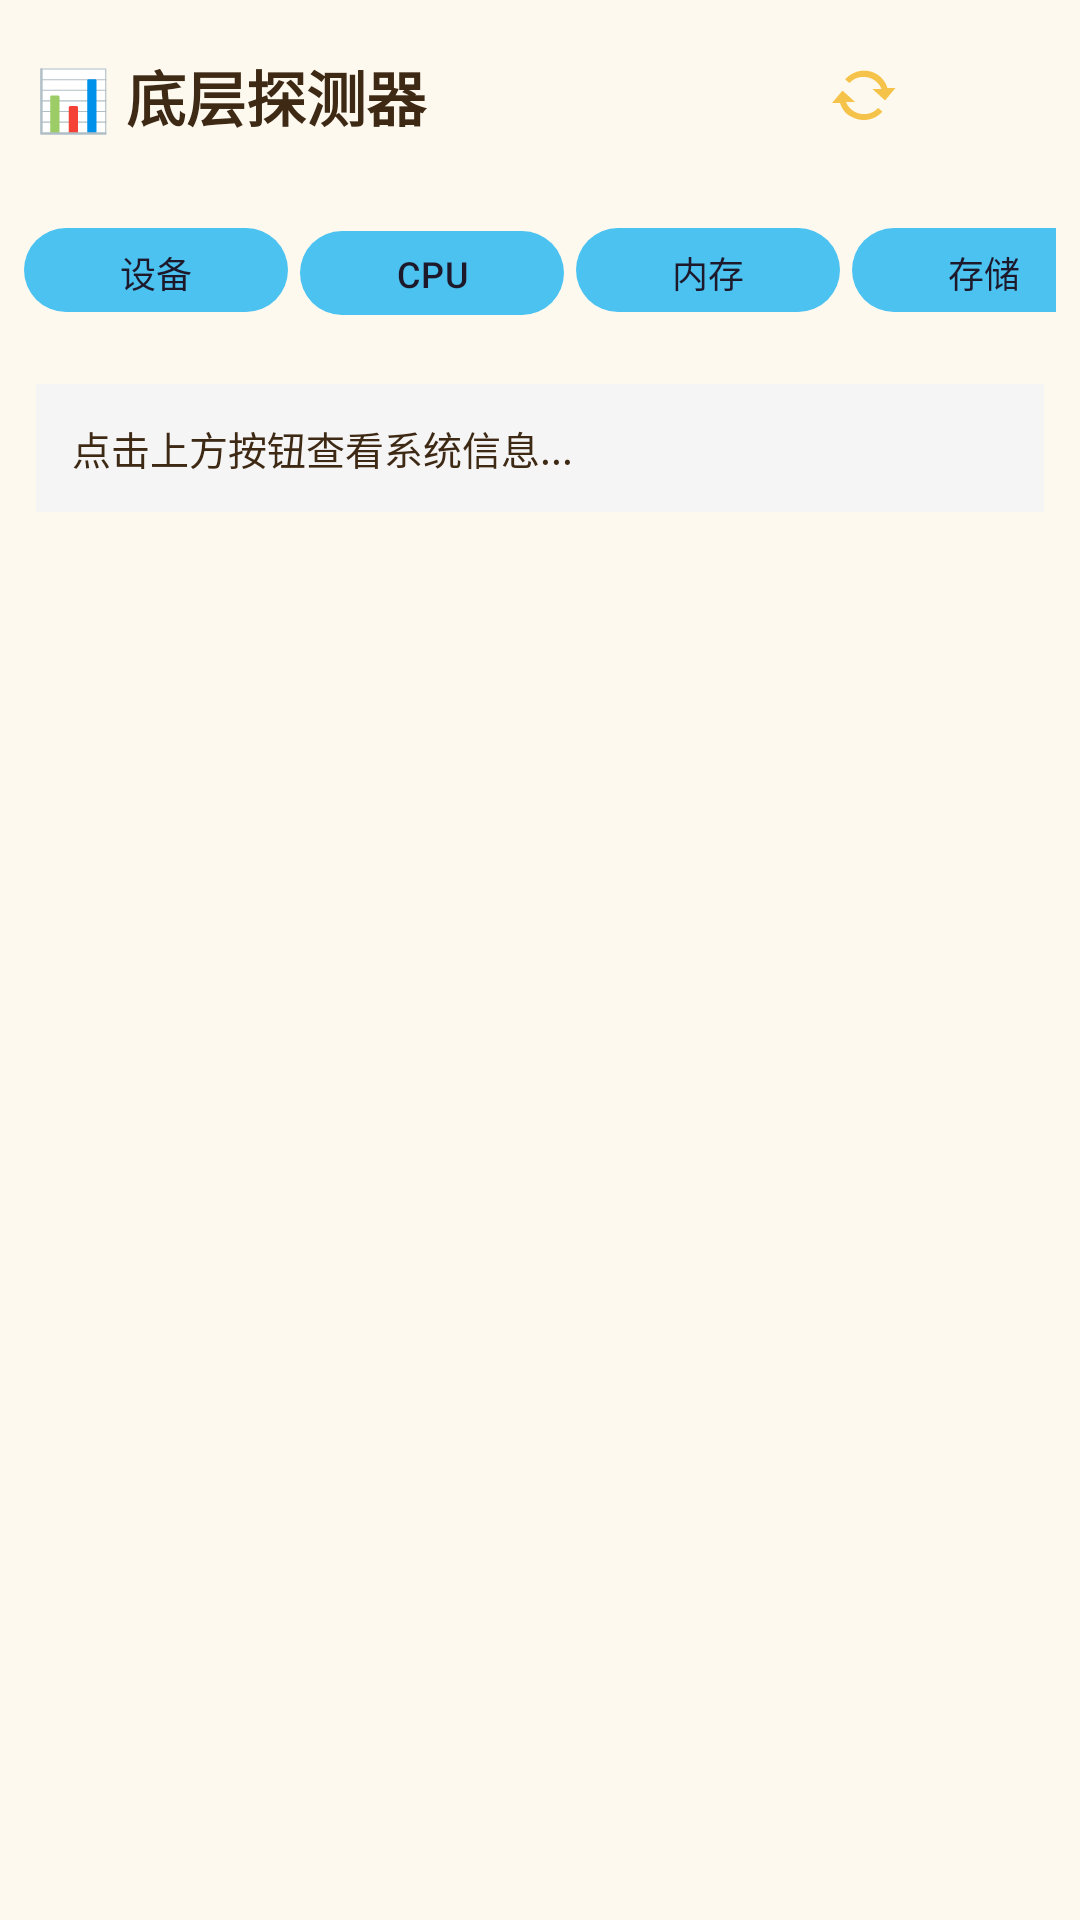

Here is an Android app screen rendered from its layout file. Give the layout XML and the strings, colors and styles it references.
<!-- AndroidManifest.xml: application theme Theme.DeepSeekAIAssistant -->
<!-- res/layout/fragment_system_explorer.xml -->
<?xml version="1.0" encoding="utf-8"?>
<LinearLayout xmlns:android="http://schemas.android.com/apk/res/android"
    xmlns:app="http://schemas.android.com/apk/res-auto"
    android:layout_width="match_parent"
    android:layout_height="match_parent"
    android:orientation="vertical"
    android:background="@color/background_light">

    
    <LinearLayout
        android:layout_width="match_parent"
        android:layout_height="wrap_content"
        android:orientation="horizontal"
        android:padding="12dp"
        android:gravity="center_vertical">

        <TextView
            android:id="@+id/tvTitle"
            android:layout_width="0dp"
            android:layout_height="wrap_content"
            android:layout_weight="1"
            android:text="📊 底层探测器"
            android:textSize="20sp"
            android:textStyle="bold"
            android:textColor="@color/text_primary_light" />

        <ImageButton
            android:id="@+id/btnRefresh"
            android:layout_width="40dp"
            android:layout_height="40dp"
            android:src="@android:drawable/stat_notify_sync"
            android:background="?attr/selectableItemBackgroundBorderless"
            android:contentDescription="刷新"
            app:tint="@color/deepseek_primary" />

        <ImageButton
            android:id="@+id/btnCopy"
            android:layout_width="40dp"
            android:layout_height="40dp"
            android:src="@drawable/ic_copy"
            android:background="?attr/selectableItemBackgroundBorderless"
            android:contentDescription="复制"
            app:tint="@color/deepseek_primary" />

    </LinearLayout>

    
    <HorizontalScrollView
        android:layout_width="match_parent"
        android:layout_height="wrap_content"
        android:scrollbars="none"
        android:paddingHorizontal="8dp">

        <LinearLayout
            android:layout_width="wrap_content"
            android:layout_height="wrap_content"
            android:orientation="horizontal"
            android:paddingVertical="8dp">

            <com.google.android.material.button.MaterialButton
                android:id="@+id/btnDevice"
                android:layout_width="wrap_content"
                android:layout_height="36dp"
                android:text="设备"
                android:textSize="12sp"
                android:layout_marginEnd="4dp"
                style="@style/Widget.Material3.Button.TonalButton" />

            <com.google.android.material.button.MaterialButton
                android:id="@+id/btnCpu"
                android:layout_width="wrap_content"
                android:layout_height="36dp"
                android:text="CPU"
                android:textSize="12sp"
                android:layout_marginEnd="4dp"
                style="@style/Widget.Material3.Button.TonalButton" />

            <com.google.android.material.button.MaterialButton
                android:id="@+id/btnMemory"
                android:layout_width="wrap_content"
                android:layout_height="36dp"
                android:text="内存"
                android:textSize="12sp"
                android:layout_marginEnd="4dp"
                style="@style/Widget.Material3.Button.TonalButton" />

            <com.google.android.material.button.MaterialButton
                android:id="@+id/btnStorage"
                android:layout_width="wrap_content"
                android:layout_height="36dp"
                android:text="存储"
                android:textSize="12sp"
                android:layout_marginEnd="4dp"
                style="@style/Widget.Material3.Button.TonalButton" />

            <com.google.android.material.button.MaterialButton
                android:id="@+id/btnBattery"
                android:layout_width="wrap_content"
                android:layout_height="36dp"
                android:text="电池"
                android:textSize="12sp"
                android:layout_marginEnd="4dp"
                style="@style/Widget.Material3.Button.TonalButton" />

            <com.google.android.material.button.MaterialButton
                android:id="@+id/btnDisplay"
                android:layout_width="wrap_content"
                android:layout_height="36dp"
                android:text="显示"
                android:textSize="12sp"
                android:layout_marginEnd="4dp"
                style="@style/Widget.Material3.Button.TonalButton" />

            <com.google.android.material.button.MaterialButton
                android:id="@+id/btnNetwork"
                android:layout_width="wrap_content"
                android:layout_height="36dp"
                android:text="网络"
                android:textSize="12sp"
                android:layout_marginEnd="4dp"
                style="@style/Widget.Material3.Button.TonalButton" />

            <com.google.android.material.button.MaterialButton
                android:id="@+id/btnSensors"
                android:layout_width="wrap_content"
                android:layout_height="36dp"
                android:text="传感器"
                android:textSize="12sp"
                android:layout_marginEnd="4dp"
                style="@style/Widget.Material3.Button.TonalButton" />

            <com.google.android.material.button.MaterialButton
                android:id="@+id/btnBuild"
                android:layout_width="wrap_content"
                android:layout_height="36dp"
                android:text="Build"
                android:textSize="12sp"
                android:layout_marginEnd="4dp"
                style="@style/Widget.Material3.Button.TonalButton" />

            <com.google.android.material.button.MaterialButton
                android:id="@+id/btnKernel"
                android:layout_width="wrap_content"
                android:layout_height="36dp"
                android:text="内核"
                android:textSize="12sp"
                style="@style/Widget.Material3.Button.TonalButton" />

        </LinearLayout>

    </HorizontalScrollView>

    
    <ScrollView
        android:layout_width="match_parent"
        android:layout_height="0dp"
        android:layout_weight="1"
        android:padding="12dp">

        <TextView
            android:id="@+id/tvContent"
            android:layout_width="match_parent"
            android:layout_height="wrap_content"
            android:fontFamily="monospace"
            android:textSize="13sp"
            android:textColor="@color/text_primary_light"
            android:lineSpacingExtra="4dp"
            android:textIsSelectable="true"
            android:background="#F5F5F5"
            android:padding="12dp"
            android:text="点击上方按钮查看系统信息..." />

    </ScrollView>

</LinearLayout>
<!-- resources referenced by this layout -->
<resources>
  <color name="background_light">#FEF9EF</color>
  <color name="deepseek_primary">#F5C349</color>
  <color name="text_primary_light">#3D2914</color>
  <style name="Theme.DeepSeekAIAssistant" parent="Theme.Material3.Light.NoActionBar">
          
          <item name="colorPrimary">@color/genshin_gold</item>
          <item name="colorPrimaryDark">@color/genshin_gold_dark</item>
          <item name="colorAccent">@color/genshin_sky_blue</item>
          
          
          <item name="colorPrimaryContainer">@color/genshin_gold_light</item>
          <item name="colorSecondary">@color/genshin_sky_blue</item>
          <item name="colorSecondaryContainer">@color/genshin_hydro</item>
          <item name="colorTertiary">@color/genshin_anemo</item>
          
          
          <item name="android:colorBackground">@color/background_light</item>
          <item name="colorSurface">@color/surface_light</item>
          <item name="colorSurfaceVariant">@color/genshin_gold_light</item>
          
          
          <item name="android:statusBarColor">@color/genshin_deep_blue</item>
          <item name="android:navigationBarColor">@color/surface_light</item>
          <item name="android:windowLightStatusBar">false</item>
          
          
          <item name="android:textColorPrimary">@color/text_primary_light</item>
          <item name="android:textColorSecondary">@color/text_secondary_light</item>
      </style>
  <color name="genshin_gold">#F5C349</color>
  <color name="genshin_gold_dark">#D4A421</color>
  <color name="genshin_sky_blue">#87CEEB</color>
  <color name="genshin_gold_light">#FFE9A8</color>
  <color name="genshin_hydro">#4CC2F1</color>
  <color name="genshin_anemo">#74C2A8</color>
  <color name="surface_light">#FFFBF0</color>
  <color name="genshin_deep_blue">#2A4058</color>
  <color name="text_secondary_light">#7D6B5D</color>
</resources>
